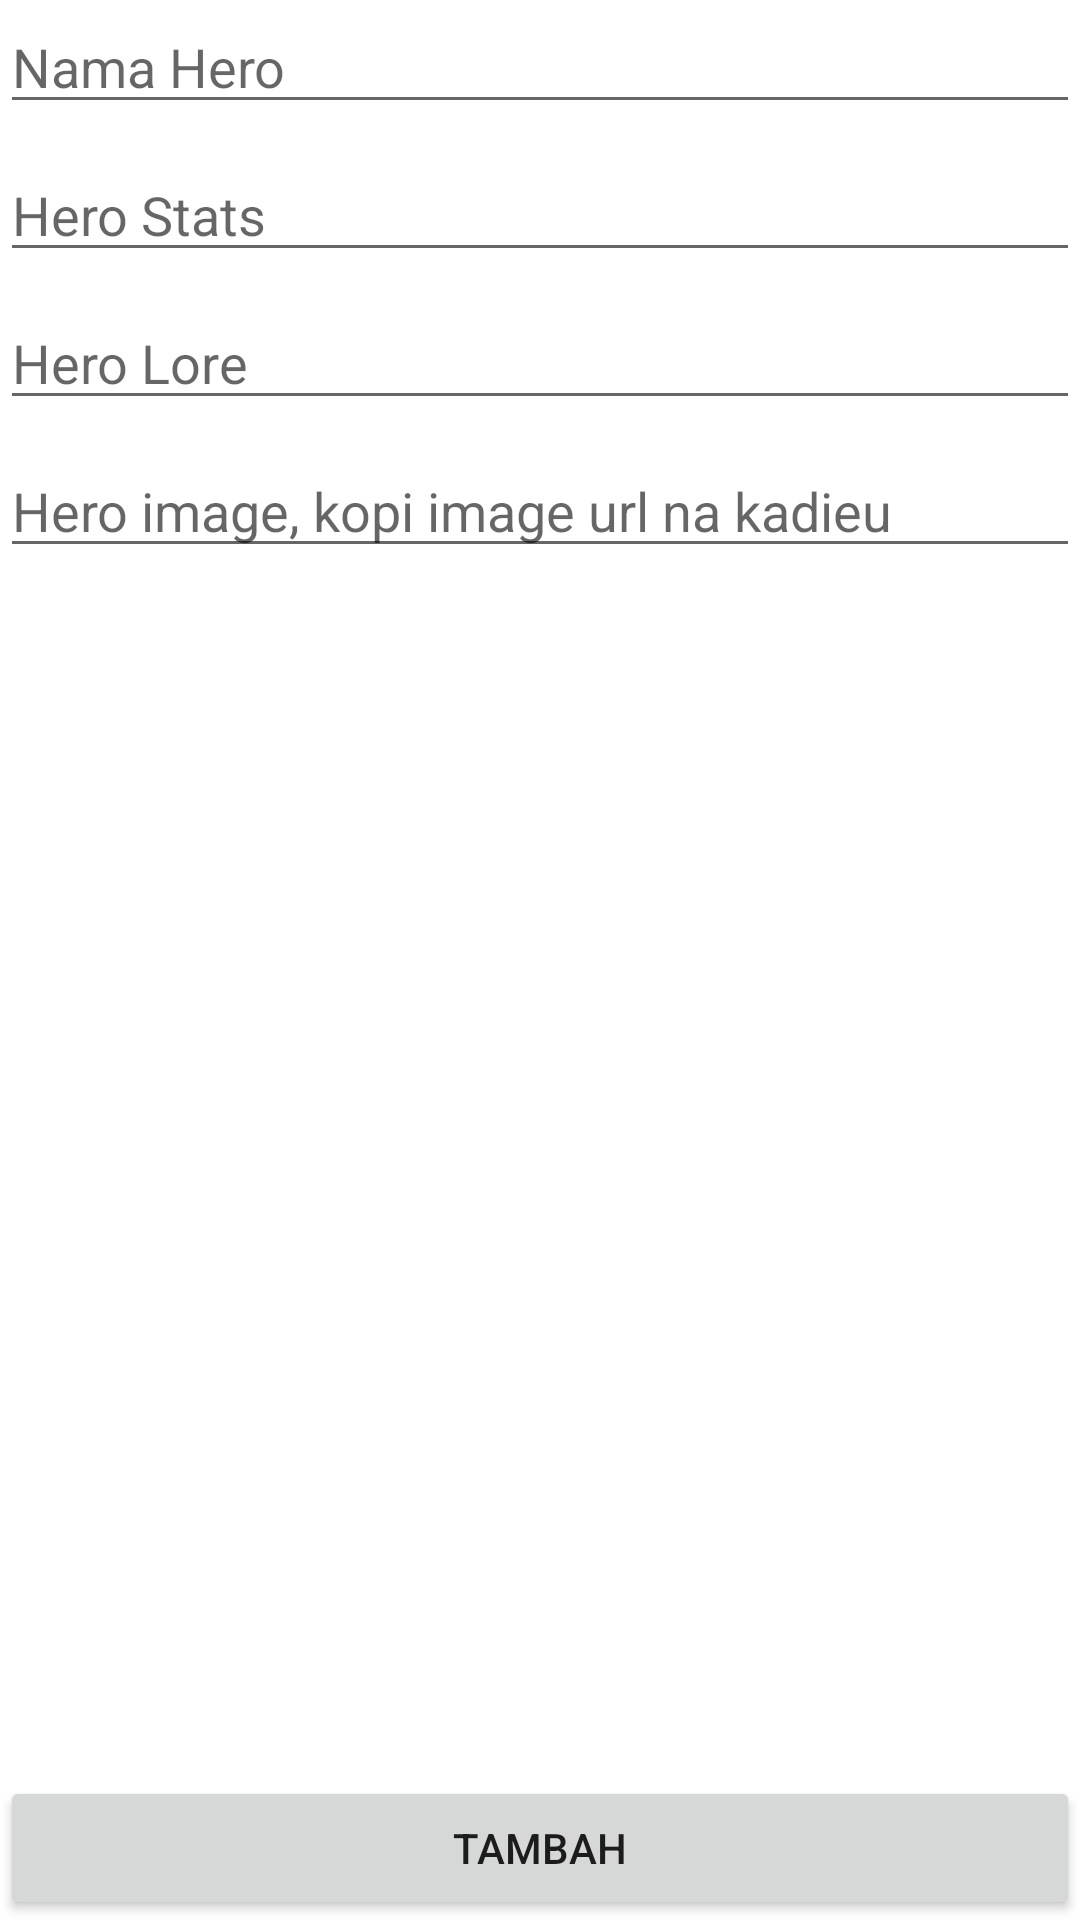

This screen was rendered from an Android layout file. Write that file and the resources it references.
<!-- AndroidManifest.xml: application theme AppTheme -->
<!-- res/layout/activity_add_hero.xml -->
<?xml version="1.0" encoding="utf-8"?>
<androidx.constraintlayout.widget.ConstraintLayout xmlns:android="http://schemas.android.com/apk/res/android"
    xmlns:app="http://schemas.android.com/apk/res-auto"
    xmlns:tools="http://schemas.android.com/tools"
    android:layout_width="match_parent"
    android:layout_height="match_parent"
    tools:context=".sementara.AddHeroActivity">

    <androidx.core.widget.NestedScrollView
        android:layout_width="match_parent"
        android:layout_height="0dp"
        app:layout_constraintTop_toTopOf="parent"
        app:layout_constraintBottom_toTopOf="@+id/btn_tambah_addHero">

        <LinearLayout
            android:layout_width="match_parent"
            android:layout_height="match_parent"
            android:orientation="vertical">
            <EditText
                android:id="@+id/et_heroName_addHero"
                android:layout_width="match_parent"
                android:layout_height="wrap_content"
                android:hint="Nama Hero"
                android:layout_marginBottom="8dp"/>
            <EditText
                android:id="@+id/et_heroStats_addHero"
                android:layout_width="match_parent"
                android:layout_height="wrap_content"
                android:hint="Hero Stats"
                android:layout_marginBottom="8dp"/>
            <EditText
                android:id="@+id/et_heroLore_addHero"
                android:layout_width="match_parent"
                android:layout_height="wrap_content"
                android:hint="Hero Lore"
                android:layout_marginBottom="8dp"/>
            <EditText
                android:id="@+id/et_heroImage_addHero"
                android:layout_width="match_parent"
                android:layout_height="wrap_content"
                android:hint="Hero image, kopi image url na kadieu"
                android:layout_marginBottom="8dp"/>
        </LinearLayout>

    </androidx.core.widget.NestedScrollView>

    <Button
        android:id="@+id/btn_tambah_addHero"
        android:layout_width="match_parent"
        android:layout_height="wrap_content"
        android:text="Tambah"
        app:layout_constraintBottom_toBottomOf="parent"/>



</androidx.constraintlayout.widget.ConstraintLayout>
<!-- resources referenced by this layout -->
<resources>
  <style name="AppTheme" parent="Theme.MaterialComponents.Light.NoActionBar">
          
          <item name="colorPrimary">@color/colorPrimary</item>
          <item name="colorPrimaryDark">@color/colorPrimaryDark</item>
          <item name="colorAccent">@color/colorAccent</item>
      </style>
  <color name="colorPrimary">#6200EE</color>
  <color name="colorPrimaryDark">#3700B3</color>
  <color name="colorAccent">#03DAC5</color>
</resources>
